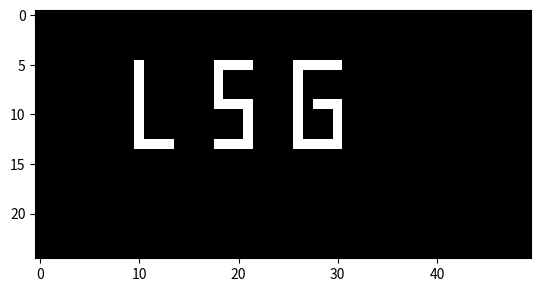

The matplotlib source for this figure:
import numpy as np
import matplotlib.pyplot as plt

colunas = 50
linhas = 25
image_matrix = np.zeros([linhas, colunas])
print(image_matrix.shape)

#Acessando um pixel
#image_matrix[0:,2:] = 255
#Acessando uma linha (Primeira linha da matrix)
#image_matrix[0,:] = 255
#Acessando mais de uma linha (Quarta e quinta linha da matrix)
#image_matrix[:,:] = 255
#Acessando uma coluna (Ultima coluna)
image_matrix[5:14,10] = 120
image_matrix[13,10:14] = 120

image_matrix[5:9,18] = 120
image_matrix[5,18:22] = 120
image_matrix[9,18:22] = 120
image_matrix[9:13,21] = 120
image_matrix[13,18:22] = 120

image_matrix[5,26:31] = 120
image_matrix[5:14,26] = 120
image_matrix[13,26:31] = 120
image_matrix[9:13,30] = 120
image_matrix[9,28:31] = 120

plt.imshow(image_matrix, cmap='gray')
plt.show()


